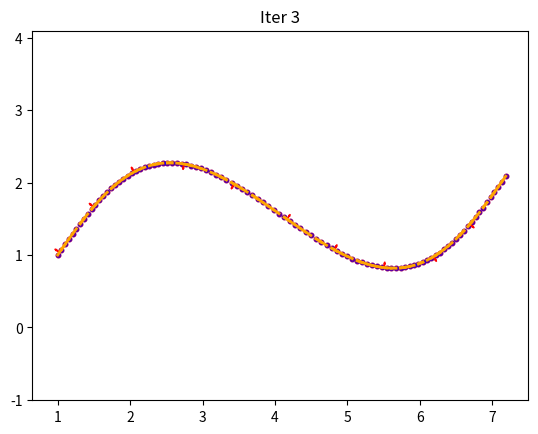

This chart was generated by the following Python code:
import matplotlib.pyplot as plt
from scipy.spatial import cKDTree as KDTree
from numpy.linalg import inv, det, norm, solve
import numpy as np


def compute_residuals(p, q1s, normals):
    """
    Compute point-to-line distance residuals.

    Args:
        p: (N, 2) points
        q1s: (N, 2) segment start points
        normals: (N, 2) unit normals

    Returns:
        (N,) absolute distances from p to lines
    """
    return np.abs(np.sum((p - q1s) * normals, axis=1))


def huber_weights(residuals, delta=0.1):
    """
    Huber loss: smooth for small errors, linear for large.

    Good general-purpose robust weight function.
    delta=0.05: aggressive outlier rejection
    delta=0.1: moderate
    delta=0.2: lenient
    """
    weights = np.ones_like(residuals, dtype=np.float32)
    outliers = residuals > delta
    weights[outliers] = delta / residuals[outliers]
    return weights


def cauchy_weights(residuals, c=0.1):
    """Cauchy loss: more aggressive than Huber at rejecting outliers."""
    return 1.0 / (1.0 + (residuals / c) ** 2)


def tukey_weights(residuals, c=0.15):
    """Tukey biweight: completely rejects outliers beyond threshold."""
    weights = np.zeros_like(residuals, dtype=np.float32)
    inliers = residuals <= c
    r = residuals[inliers]
    weights[inliers] = (1 - (r / c) ** 2) ** 2
    return weights


def fair_weights(residuals, c=0.1):
    """Fair loss: smooth Cauchy alternative."""
    return 1.0 / (1.0 + np.abs(residuals) / c)


fig, ax = plt.subplots()

def transform_points(points, tx, ty, theta):
    """Transform points by translation (tx, ty) and rotation theta"""
    cos_theta = np.cos(theta)
    sin_theta = np.sin(theta)

    # Rotation matrix
    R = np.array([[cos_theta, -sin_theta],
                  [sin_theta, cos_theta]])

    # Apply rotation then translation
    transformed = points @ R.T + np.array([tx, ty])
    return transformed


def angle2rot(theta):
    c, s = np.cos(theta), np.sin(theta)
    return np.array([[c, -s],
                     [s,  c]])

def perp(v):
    return np.array([-v[1], v[0]])

def project_to_segment(p, q1, q2):
    v = q2 - q1
    t = np.dot(p - q1, v) / np.dot(v, v)
    t = np.clip(t, 0.0, 1.0)
    return q1 + t * v

def project_to_line(p, q, n):
    return p - n * np.dot(n, p - q)

def compose_se2(tf, delta):
    x, y, th = tf
    dx, dy, dth = delta

    R = angle2rot(th)
    t = R @ np.array([dx, dy])

    return np.array([
        x + t[0],
        y + t[1],
        np.arctan2(np.sin(th + dth), np.cos(th + dth))
    ])

# ---------- Correspondences ----------
def vec_neighbors(points, max_seg_dist=0.1, mask=None):
    if mask is not None:
        points = points[mask]
    tree = KDTree(points)
    # k=2 because k=1 is the point itself
    dists, idxs = tree.query(points, k=2)

    # 1. Filter segments: Only keep pairs where distance is below threshold
    valid_mask = dists[:, 1] < max_seg_dist
    valid_idxs = idxs[valid_mask]

    # Create the segments array: shape (N, 2, dimensionality)
    segments = points[valid_idxs]

    # 2. Build the tree using flattened segment points
    # Each segment (q1, q2) will occupy two consecutive slots in the tree
    flat_segments = segments.reshape(-1, points.shape[1])
    segment_tree = KDTree(flat_segments)

    return points, segments, segment_tree

def estimate_normals_2d(points, neighbors=10):
    n_pts = points.shape[0]
    if n_pts == 0:
        return np.zeros((0, 2)), np.zeros((0,))

    k = int(min(max(neighbors, 2), n_pts))
    tree = KDTree(points)
    _, idxNN_all = tree.query(points, k=k)

    normals = np.zeros_like(points)
    linearity = np.zeros((n_pts,), dtype=np.float32)

    for i, idxNN in enumerate(idxNN_all):
        pts = points[idxNN]
        C = np.cov(pts.T, bias=False)
        eig_vals, eig_vecs = np.linalg.eigh(C)
        order = np.argsort(eig_vals)
        n = eig_vecs[:, order[0]]
        n_norm = np.linalg.norm(n)
        if n_norm > 0:
            n = n / n_norm
        normals[i] = n
        l1 = eig_vals[order[1]]
        l2 = eig_vals[order[0]]
        linearity[i] = (l1 - l2) / (l1 + 1e-12)

    return normals, linearity


def getNaiveCorrespondence(src, segments, tree):
    # Query the tree for the closest endpoint
    dists, point_indices = tree.query(src, workers=-1)

    # 3. Map point index back to segment index
    # Since each segment has 2 points, we use floor division
    segment_indices = (point_indices // 2).astype(int)

    # Extract q1 and q2 for the chosen segments
    q1s = segments[segment_indices, 0]
    q2s = segments[segment_indices, 1]

    return src, q1s, q2s, get_normal(q1s, q2s)

def get_point_normal_correspondence(src, points, tree, normals, linearity=None, min_linearity=0.0):
    _, point_indices = tree.query(src, workers=-1)
    q = points[point_indices]
    n = normals[point_indices]
    if linearity is not None and min_linearity > 0.0:
        keep = linearity[point_indices] >= min_linearity
        return src[keep], q[keep], n[keep]
    return src, q, n


def trim_correspondences(p, q1s, q2s, norm, max_dist=0.5, use_mad=True, mad_sigma=3.0):
    """Remove worst correspondences based on distance and optional MAD filter."""
    distances = np.array([
        np.abs(np.dot(norm[i], p[i] - q1s[i]))
        for i in range(len(p))
    ])
    mask = distances < max_dist
    if use_mad and distances.size > 0:
        median = np.median(distances)
        mad = np.median(np.abs(distances - median))
        if mad > 0:
            mask &= np.abs(distances - median) <= mad_sigma * mad

    return p[mask], q1s[mask], q2s[mask], norm[mask]

def get_normal(q1s, q2s):
    seg = q2s - q1s
    n = np.stack([-seg[:, 1], seg[:, 0]], axis=1)

    return n / (np.linalg.norm(n, axis=1, keepdims=True) + 1e-10)


# ---------- ICP Linear Solver ----------
def update_transform(p, q1s, q2s, norm, robust_loss="huber", loss_param=0.1, use_point_normals=False):
    """
    Solves the PLICP optimization using the Lagrange Multiplier method
    described in Censi's paper (Appendix I).
    """

    # Compute residuals for weighting
    residuals = compute_residuals(p, q1s, norm)

    # Compute robust weights
    if robust_loss == 'huber':
        weights = huber_weights(residuals, delta=loss_param)
    elif robust_loss == 'cauchy':
        weights = cauchy_weights(residuals, c=loss_param)
    elif robust_loss == 'tukey':
        weights = tukey_weights(residuals, c=loss_param)
    elif robust_loss == 'fair':
        weights = fair_weights(residuals, c=loss_param)
    else:
        weights = np.ones_like(residuals)

    # 1. Build Matrices M and vector g
    M = np.zeros((4, 4))  # ITS ACTUALLY SYMMETRIC!!!
    g = np.zeros((4, 1))

    # C_i = n_i * n_i.T (Point-to-Line metric) [cite: 367]
    # We can vectorize this construction for speed, but the loop is clearer for matching theory
    for i in range(len(p)):
        p_i = p[i]
        n_i = norm[i]
        w_i = weights[i]
        if use_point_normals:
            q_proj = project_to_line(p_i, q1s[i], n_i)
        else:
            q_proj = project_to_segment(p_i, q1s[i], q2s[i])
        # Matrix M_i [cite: 376]
        # x = [tx, ty, cos, sin]
        M_i = np.array([[1.0, 0.0, p_i[0], -p_i[1]],
                        [0.0, 1.0, p_i[1], p_i[0]]])
        C_i = w_i*np.outer(n_i, n_i)
        # print(M_i, C_i, M_i.T@C_i@M_i, np.dot(p_i, n_i), '\n', sep="\n")
        # Accumulate M and g [cite: 19]
        # g term: -2 * pi.T * Ci * Mi. (Here pi is the projection on line)
        # u = C_i@M_i
        M += M_i.T @ C_i@M_i
        g += (-2.0 * q_proj[None, :] @ C_i@M_i).T

    M *= 2.0
    # M[:2, :2] += np.eye(2)*1e-4
    # if direct:
    #     return (-np.linalg.solve(M, g)).ravel()
    # 2. Partition M into A, B, D [cite: 385]
    # 2M + 2lambda*W. We factor out the 2 later or handle it in coefficients.
    # The paper uses 2M in definitions. Let's stick to M_paper = M_code.
    # Equation 23: x = -(2M + 2lambda*W)^-1 * g
    A = M[:2, :2]
    B = M[:2, 2:]
    D = M[2:, 2:]

    # 3. Compute S and S_A [cite: 390, 396]
    A_inv = inv(A)
    S = D - B.T @ A_inv @ B
    S_det = det(S)
    S_trace = np.trace(S)
    S_A = S_det * inv(S)  # Adjugate of S

    # 4. Compute Polynomial Coefficients for P(lambda) = 0 [cite: 400]
    # LHS Terms
    # 4*lambda^2 * g.T * K2 * g
    K2 = np.block([
        [A_inv @ B @ B.T @ A_inv.T, -A_inv @ B],
        [-(A_inv @ B).T, np.eye(2)]
    ])

    # 4*lambda * g.T * K1 * g
    K1 = np.block([
        [A_inv @ B @ S_A @ B.T @ A_inv.T, -A_inv @ B @ S_A],
        [-(A_inv @ B @ S_A).T, S_A]
    ])

    # Constant * g.T * K0 * g
    K0 = np.block([
        [A_inv @ B @ S_A.T @ S_A @ B.T @ A_inv.T, -A_inv @ B @ S_A.T @ S_A],
        [-(A_inv @ B @ S_A.T @ S_A).T, S_A.T @ S_A]
    ])

    c2_lhs = 4.0 * (g.T @ K2 @ g).item()
    c1_lhs = 4.0 * (g.T @ K1 @ g).item()
    c0_lhs = (g.T @ K0 @ g).item()

    # RHS Terms: [p(lambda)]^2 = [4*lam^2 + 2*trace*lam + det]^2
    # This expands to:
    # 16*lam^4 + 16*tr*lam^3 + (4*tr^2 + 8*det)*lam^2 + 4*tr*det*lam + det^2

    # RHS: [4λ² + 2*trace*λ + det]²
    p4 = -16.0
    p3 = -16.0 * S_trace
    p2 = c2_lhs - (4.0 * S_trace ** 2 + 8.0 * S_det)
    p1 = c1_lhs - (4.0 * S_trace * S_det)
    p0 = c0_lhs - S_det ** 2
    roots = np.roots([p4, p3, p2, p1, p0])

    # We need the largest real root
    real_roots = roots[np.isreal(roots)].real
    if len(real_roots) == 0:
        return np.zeros(4)  # Fallback
    lambda_opt = np.max(real_roots)

    # 6. Solve for x using Eq 24 [cite: 363]
    W = np.diag([0.0, 0.0, 1.0, 1.0])
    H = M + 2.0 * lambda_opt * W
    try:
        x = solve(-H, g).ravel()
    except np.linalg.LinAlgError:
        print("[ICP]ERROR: Could not solve for x:", H, g, roots, M)
        x = np.zeros(4)
    return x


def ICP(src, tgt, max_iter=20,
        loss="huber", loss_param=0.1, max_dist=0.5,
        max_seg_dist=np.inf, visualize=False, tgt_mask=None,
        use_mad=True, mad_sigma=3.0, use_point_normals=False,
        normal_neighbors=10, min_linearity=0.0):
    """
    Executes the Iterative Closest Point algorithm using Censi's Point-to-Line metric and naive correspondences.
    :param src: The point cloud we'll be transforming
    :param tgt: The target point cloud to transform towards
    :param max_iter: A limit for iterations
    :param loss: The robust loss function to use. Options are: "huber", "cauchy", "tukey", "fair", ""
    :param loss_param: The threshold to use for the chosen loss function.
    :param max_dist: Maximum allowed distance for a correlation to be considered.
    :param max_seg_dist: Maximum allowed distance between two tgt points to be considered a valid segment.
    :param visualize: If true, a matplotlib window pops up to visualize
    :return: The pose for the shifted point cloud, the
    """
    tgt_points, segments, seg_tree = vec_neighbors(tgt, max_seg_dist, mask=tgt_mask)
    if use_point_normals:
        normals, linearity = estimate_normals_2d(tgt_points, neighbors=normal_neighbors)
        point_tree = KDTree(tgt_points)

    # Initialize global transform matrix (3x3 homogeneous)
    T_global = np.eye(3)

    og_hom = np.hstack([src, np.ones((src.shape[0], 1))])  # Homogeneous coords

    for i in range(max_iter):
        # Apply current global transform
        src_curr = (T_global @ og_hom.T).T[:, :2]

        # Get correspondences
        if use_point_normals:
            p, q1s, norm = get_point_normal_correspondence(
                src_curr, tgt_points, point_tree, normals, linearity, min_linearity
            )
            q2s = q1s
        else:
            p, q1s, q2s, norm = getNaiveCorrespondence(src_curr, segments, seg_tree)
        p, q1s, q2s, norm = trim_correspondences(
            p, q1s, q2s, norm, max_dist, use_mad=use_mad, mad_sigma=mad_sigma
        )

        # Visualization
        if visualize:
            ax.clear()
            ax.scatter(*tgt.T, c='red', label='Target', s=10)
            ax.scatter(*src_curr.T, c='blue', alpha=0.5, label='Source', s=10)

            # Draw correspondences
            for j in range(len(q1s)):
                t = project_to_segment(p[j], q1s[j], q2s[j])
                ax.plot([p[j][0], t[0]], [p[j][1], t[1]],
                        color='green', alpha=0.3, linewidth=0.5)
                # Draw the matched segment
                ax.plot([q1s[j][0], q2s[j][0]], [q1s[j][1], q2s[j][1]],
                        color='orange', linewidth=2)
                # Draw normals (every 10th for clarity)
                if j % 10 == 0:
                    mid = (q1s[j] + q2s[j]) / 2
                    ax.arrow(mid[0], mid[1], norm[j, 0] * 0.05, norm[j, 1] * 0.05,
                             color='red', width=0.005, head_width=0.02)

            ax.set_title(f"Iter {i}")
            ax.axis('equal')
            plt.draw()
            plt.pause(1)

        # Solve for INCREMENTAL transform x
        # This x transforms p to the line.
        # Since p is T_global * og, x is applied on top of T_global.
        x_opt = update_transform(
            p, q1s, q2s, norm, loss, loss_param, use_point_normals=use_point_normals
        )
        if x_opt[2] == x_opt[3] == 0.0:
            print("[ERROR] An error occured with ICP. Please check.")
            return np.zeros((3, 3))
        # Construct Incremental Matrix
        # x = [tx, ty, cos, sin]
        dx, dy, c, s = x_opt
        norm_scale = np.sqrt(c * c + s * s)  # Should be 1.0 due to constraint
        # print(norm_scale)  # Works as a REALLY GOOD measure of success, actually!
        c, s = c / norm_scale, s / norm_scale

        T_inc = np.array([
            [c, -s, dx],
            [s, c, dy],
            [0, 0, 1]
        ])

        # Update Global Transform
        T_global = T_inc @ T_global


        # Check convergence (magnitude of incremental update)
        if np.linalg.norm(T_inc[:2, 2]) < 1e-4 and abs(np.arctan2(s, c)) < 1e-4:
            break

    return T_global


def gen_sines(n_pts, dev, x_shift, rot, trans):
    x = np.linspace(0, 6.28, n_pts)
    y = np.sin(x)  # Pure target
    # Add the noise to the data
    y_shift = np.sin(x + x_shift)
    y_noised = y_shift + np.random.normal(0, dev, n_pts)

    return np.array([x, y]).T, transform_points(np.array([x, y_noised]).T, *trans, rot)

if __name__ == "__main__":
    src, tgt = gen_sines(100, 0.00, 0.0, np.deg2rad(10), [1, 1])
    from time import perf_counter

    a = perf_counter()
    tf = ICP(src, tgt, max_dist=5, visualize=True, use_point_normals=False, use_mad=True)
    det = perf_counter() - a
    print("ICP Transform [x, y, theta]:")
    print(tf)
    print("Speed:", 1/det)
